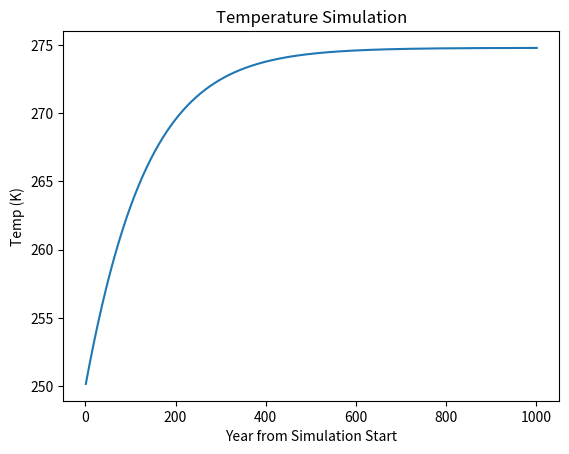

This chart was generated by the following Python code:
# Climate Dynamics
# Problem Set 6
# Adriana Ciccone

import numpy as numpy
import matplotlib.pyplot as plt

# Energy Balance: dE(Earth)/dt = F(sun to earth) - OLR = C * dT/dt

# V = 1.3*10**9 # Volume of water on earth in km^3
# R = 6400.0 # Earth's radius in km
# 1.3*10^18 m^3 volume of water
# 5.14718e14 m2 area of earth
# water depth = 2525m > per square meter there are 2525 m^3 of water

C = 1.056 * 10**10 # Heat capacity = 2525 m^3 * 4.1813 J/mL*K
#C = 1 #test for now 
sigma = 5.67*10**-8 # Stefan Boltzman Constant

Eg = 0.95 # emissivity of Earth's surface
Ea = 0.9 # emissivity of atmosphere
f = 0.23 # aborption by atmosphere of incoming solar radiation

S0 = 1368.0 # incoming solar flux W/m^2
alphaBar = 0.3 # average albedo

Tmax = 296.0 # kelvin
Tmin = 277.0 # kelvin
fIceMax = 0.4 # % of world covered by ice
fIceMin = 0 # % of world covered by ice
aFree = 0.07 # albedo of ice-free regions
aIce = 0.75 # albedo of ice-covered regions

dIdT = (fIceMax - fIceMin)/(Tmin - Tmax)
atmosphereEffect = ((2-f)/(Eg*(2-Ea)))**0.25	

# Calculate solar flux as function of temperature (which affects albedo)
def solarFluxFunction(temp):
	currentAlbedo = albedo(temp)
	SolarFlux = (S0/4)*(1-currentAlbedo) 	# Average sunlight incident on earth calculated 
											# from incoming insolation and albedo
	return SolarFlux						

# Calculate Earth's albedo as function of temperature
def albedo(temp):
	if temp > Tmax: 
		icefrac = fIceMin
	elif temp < Tmin:
		icefrac = fIceMax
	else:
		icefrac = dIdT * (temp - Tmax)
	albedoT = aIce * icefrac + aFree * (1-icefrac) + 0.1
	return albedoT

# Calculate OLR as a function of surface temperature
def emitFlux(temp):
	tEmit = temp / atmosphereEffect
	return (tEmit**4) * sigma

# Calculate difference in temperature as function of incoming and outgoing flux
def TempDiffFunction(Fin, emitFlux):
	dTdt = (Fin - emitFlux)/C
	return dTdt

Tinit = 250.0 # Vary this 

albedoCalc = []		# Albedo result initialization
OLRList = [] 		# OLR flux result initialization
SolarList = []		# Solar flux result initialization
albedoTemp = range(200,400,1) # range of temps for Q1

# For question 1 - run over range of temps to calculate albedo and fluxes for plots
for t in albedoTemp:
	#print t, "; ",albedo(t)
	AofT = albedo(t)
	FinOfT = solarFluxFunction(t)
	FoutOfT = emitFlux(t)
	albedoCalc.append(AofT)
	OLRList.append(FoutOfT)
	SolarList.append(FinOfT)
	
seconds = 3.15569 * 10**7 # number of seconds in a year
# Question 2 simulation

simulationTempList = []
yearList = []
def simulation(Tinit):
	OLR = emitFlux(Tinit)
	SolarIn = solarFluxFunction(Tinit)
	dT = TempDiffFunction(SolarIn, OLR) * seconds
	simTemp = Tinit
	year = 0
	while year <= 1000:
		simTemp += dT
		OLR = emitFlux(simTemp)
		SolarIn = solarFluxFunction(simTemp)
		dT = TempDiffFunction(SolarIn, OLR) * seconds
		year += 1

		simulationTempList.append(simTemp)
		yearList.append(year)
	
	#print simulationTempList
	# Question 2 part a - plot Temp simulation
	plt.plot(yearList, simulationTempList)
	plt.title("Temperature Simulation")
	plt.ylabel("Temp (K)")	
	plt.xlabel("Year from Simulation Start")
	plt.show()


simulation(Tinit)


# Question 1 part a - plot albedo vs T
#plt.plot(albedoTemp, albedoCalc)
#plt.title("Surface Albedo as Function of Temperature")
#plt.ylabel("Albedo")
#plt.xlabel("Temp (K)")
#plt.show()

# Question 1 part b - plot OLR and FSolar as function of Temp
#plt.plot(albedoTemp, OLRList, label="OLR")
#plt.plot(albedoTemp, SolarList, label="Solar Flux")
#plt.legend()
#plt.title("Radiative Flux differences as Function of Temperature")
#plt.ylabel("Flux (W/m^2")
#plt.xlabel("Temp (K)")
#plt.show()



#We start with T0 and initial albedo. Solar influx comes in, and we calculate dTdt based on OLR
#determined by surface temp > emitting temp. In the next period, we calculate T1 by adding dTdt(0)
#to T0, adjusting albedo, and finding new solar influx. Then calculate dTdt(1) based on new OLR
#from T1 Run for a couple thousand periods and plot results. 




